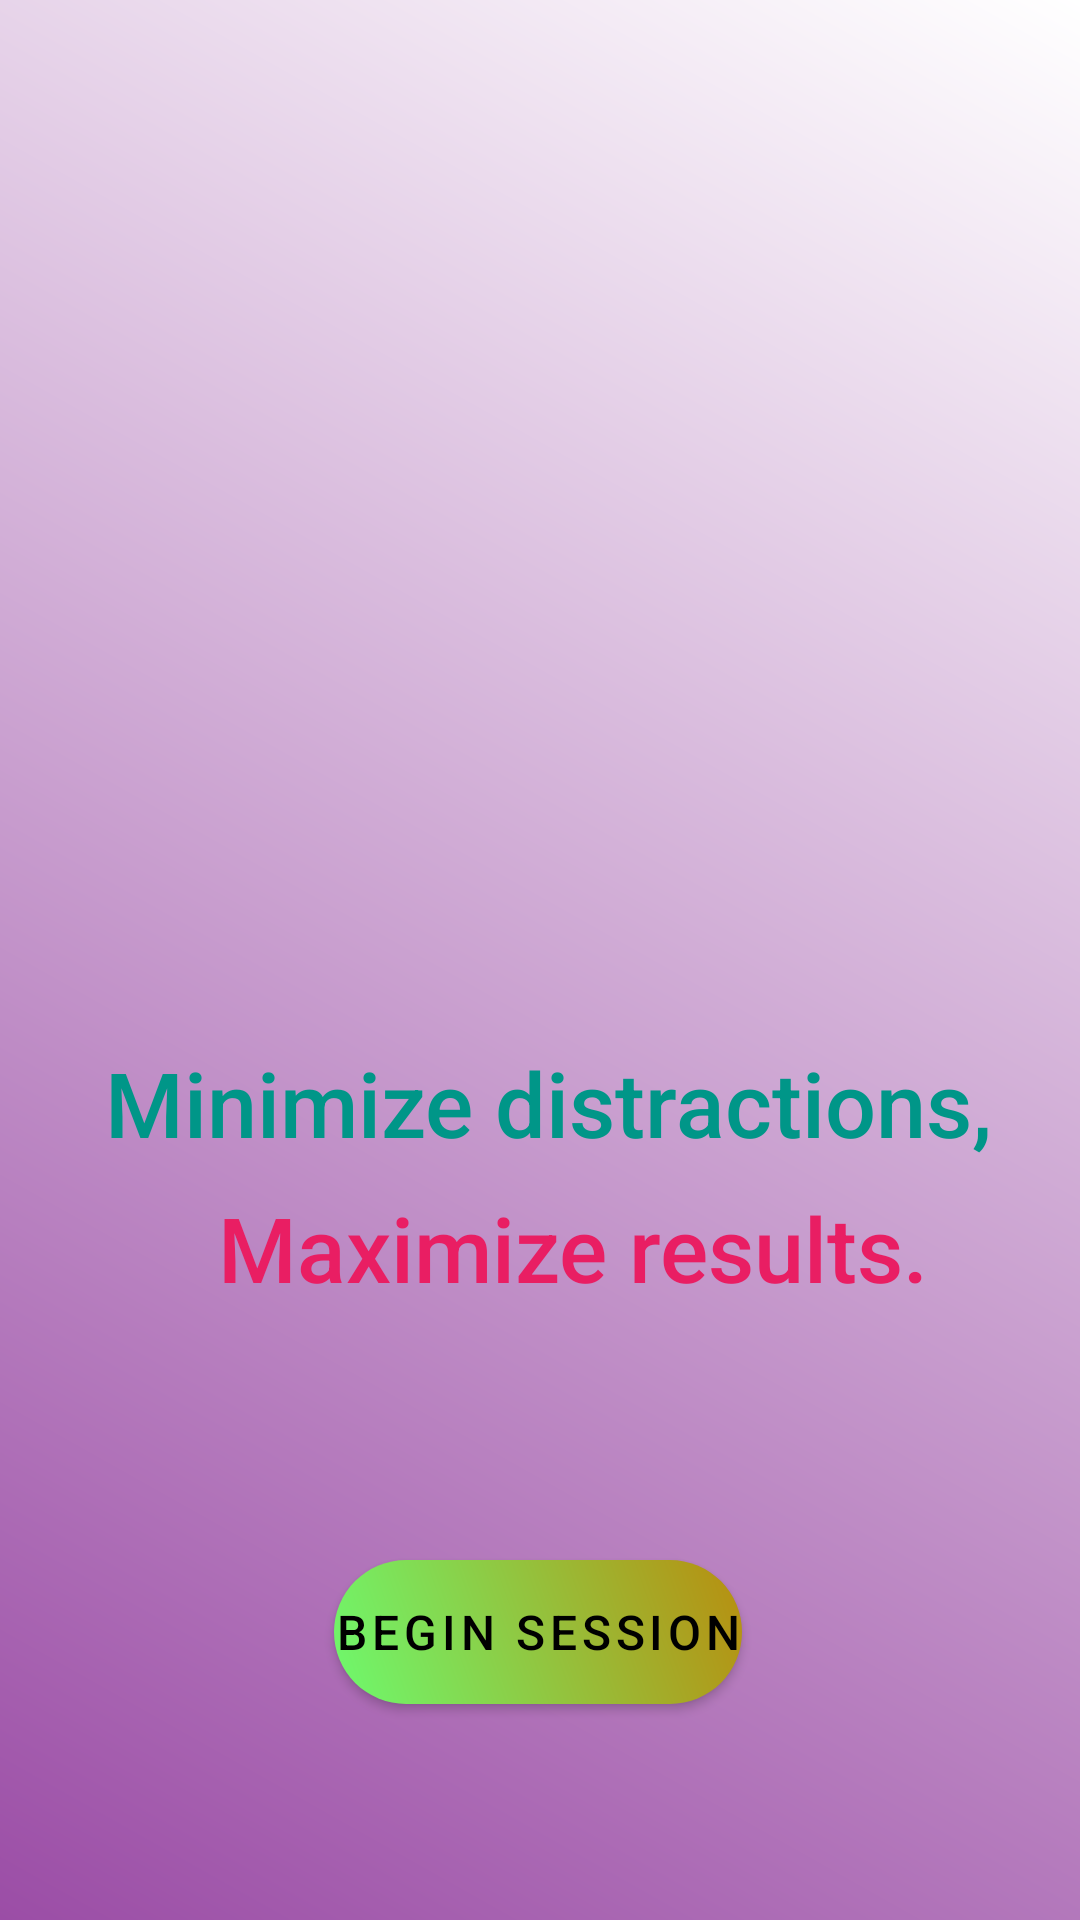

Layout XML and referenced resources for this Android screen:
<!-- AndroidManifest.xml: application theme Theme.KARAMAT -->
<!-- res/layout/activity_welcome.xml -->
<?xml version="1.0" encoding="utf-8"?>
<androidx.constraintlayout.widget.ConstraintLayout xmlns:android="http://schemas.android.com/apk/res/android"
    xmlns:app="http://schemas.android.com/apk/res-auto"
    xmlns:tools="http://schemas.android.com/tools"
    android:layout_width="match_parent"
    android:layout_height="match_parent"
    android:padding="24dp"
    android:background="@drawable/welcome_gradient">

    <LinearLayout
        android:id="@+id/centerGroup"
        android:layout_width="wrap_content"
        android:layout_height="wrap_content"
        android:gravity="center"
        android:orientation="vertical"
        app:layout_constraintBottom_toTopOf="@+id/textView"
        app:layout_constraintEnd_toEndOf="parent"
        app:layout_constraintStart_toStartOf="parent"
        app:layout_constraintTop_toTopOf="parent"
        tools:ignore="VisualLintBounds">

        <ImageView
            android:id="@+id/myImage"
            android:layout_width="match_parent"
            android:layout_height="wrap_content"
            android:adjustViewBounds="true"
            android:alpha="0.8"
            android:background="#AB7575"
            android:contentDescription="@string/app_logo"
            android:scaleType="fitStart"
            android:src="@drawable/logo"
            tools:ignore="VisualLintBounds" />

    </LinearLayout>

    <Button
        android:id="@+id/btnStart"
        android:layout_width="wrap_content"
        android:layout_height="wrap_content"
        android:layout_marginBottom="48dp"
        android:background="@drawable/button_rounded"
        android:fontFamily="sans-serif-medium"
        android:letterSpacing="0.1"
        android:text="@string/begin_session"
        android:textColor="@color/black"
        android:textSize="16sp"
        app:backgroundTint="@null"
        app:layout_constraintBottom_toBottomOf="parent"
        app:layout_constraintEnd_toEndOf="parent"
        app:layout_constraintHorizontal_bias="0.497"
        app:layout_constraintStart_toStartOf="parent"
        tools:ignore="MissingConstraints" />

    <TextView
        android:id="@+id/textView2"
        android:layout_width="wrap_content"
        android:layout_height="wrap_content"
        android:layout_marginBottom="84dp"
        android:fontFamily="sans-serif-medium"
        android:text="Maximize results."
        android:textColor="#E91E63"
        android:textSize="30sp"
        app:layout_constraintBottom_toTopOf="@+id/btnStart"
        app:layout_constraintEnd_toEndOf="parent"
        app:layout_constraintHorizontal_bias="0.648"
        app:layout_constraintStart_toStartOf="parent"
        tools:ignore="HardcodedText,TextContrastCheck" />

    <TextView
        android:id="@+id/textView"
        android:layout_width="wrap_content"
        android:layout_height="wrap_content"
        android:layout_marginBottom="8dp"
        android:fontFamily="sans-serif-medium"
        android:text="Minimize distractions,"
        android:textColor="#009688"
        android:textSize="30sp"
        app:layout_constraintBottom_toTopOf="@+id/textView2"
        app:layout_constraintEnd_toEndOf="parent"
        app:layout_constraintHorizontal_bias="0.666"
        app:layout_constraintStart_toStartOf="parent"
        tools:ignore="HardcodedText,TextContrastCheck" />

</androidx.constraintlayout.widget.ConstraintLayout>
<!-- resources referenced by this layout -->
<resources>
  <color name="black">#000000</color>
  <!-- drawable button_rounded (drawable) -->
  <shape xmlns:android="http://schemas.android.com/apk/res/android">
      <gradient
          android:startColor="#6DFA6E"
          android:endColor="#B88E0F"
          android:angle="45"/>
      <corners android:radius="32dp" />
  </shape>
  <!-- drawable welcome_gradient (drawable) -->
  <shape xmlns:android="http://schemas.android.com/apk/res/android">
      <gradient
          android:startColor="#9B4DA6"
          android:endColor="#FFFFFF"
          android:angle="45" />
  </shape>
  <string name="app_logo">App Logo</string>
  <string name="begin_session">BEGIN SESSION</string>
  <style name="Theme.KARAMAT" parent="Base.Theme.KARAMAT" />
  <style name="Base.Theme.KARAMAT" parent="Theme.Material3.DayNight.NoActionBar">
          
          
      </style>
</resources>
